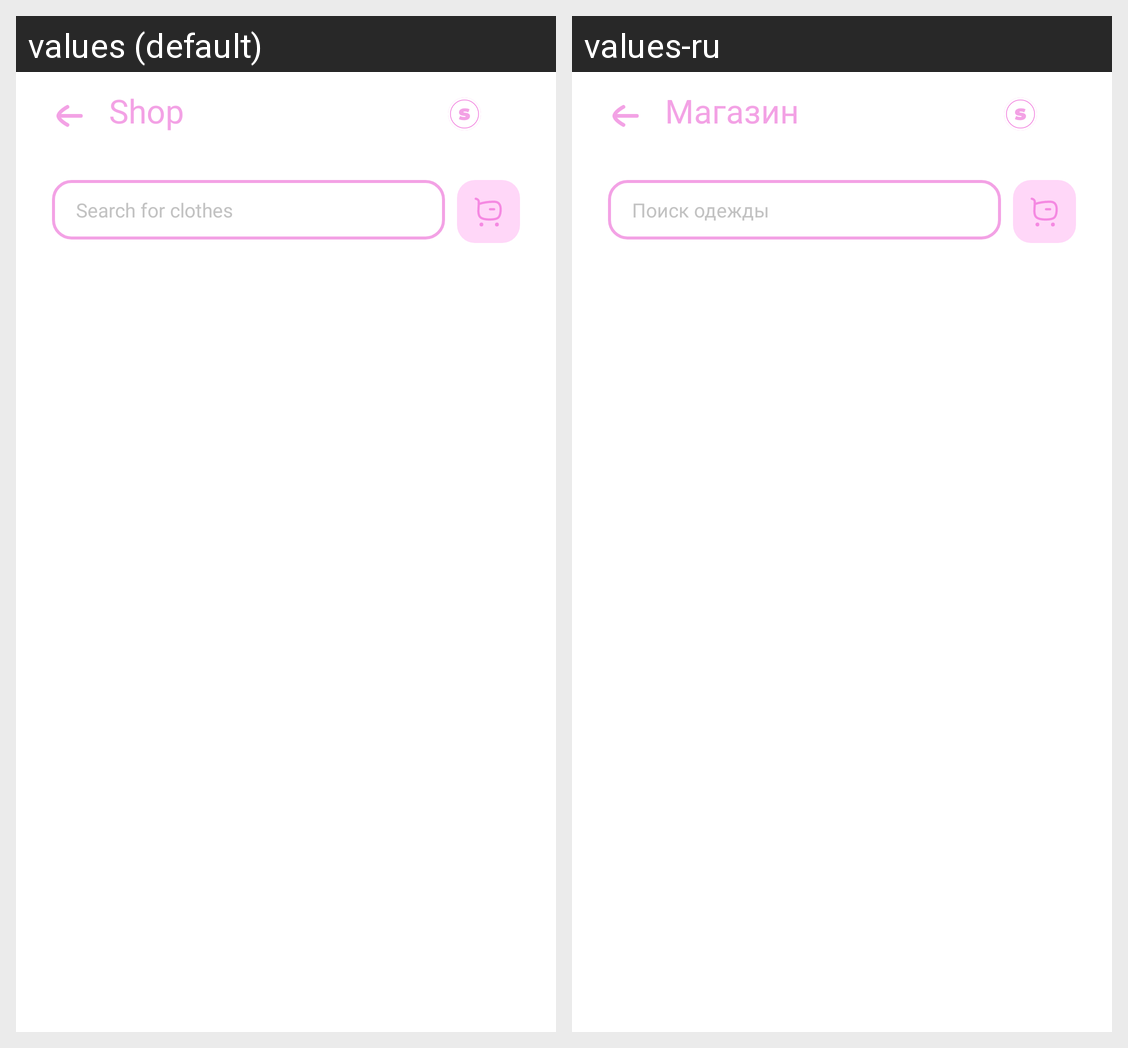

For this localized Android screen grid, give each drawn string resource with its value in every locale shown.
Android screen res/layout/fragment_shop.xml rendered under 2 locales, left to right: values (default), values-ru. Device: Nexus 5 (rendered at 1080×1920; each locale shown at half size, 540×960, under a caption strip naming it); theme Theme.Schooly.
Strings drawn on this screen, with the default value and each locale's value (text and hints the layout hard-codes, and strings that could not be matched under every locale, appear in the picture but are not listed):

shop
  values: Shop
  values-ru: Магазин

searchitem
  values: Search for clothes
  values-ru: Поиск одежды
